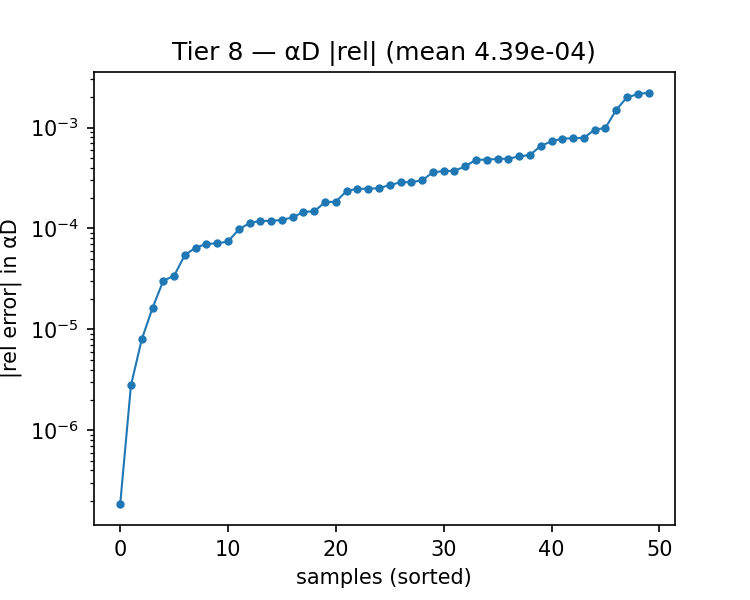

The data file committed next to this chart (first rows):
alpha, beta, alphaD_true, alphaD_pred, rel_abs, rel_signed
1.743, 1, 22.29, 22.27, 0.0007819, -0.0007819
1.614, 1.25, 21.05, 21.06, 0.0002359, 0.0002359
1.743, 1.25, 21.33, 21.33, 0.0001823, -0.0001823
0.8430, 2.75, 14.98, 14.99, 0.0007789, 0.0007789
1.1, 1.25, 19.87, 19.88, 0.0004137, 0.0004137
0.4570, 1, 19.55, 19.56, 9.777735991297675e-05, 9.777735991297675e-05
0.4570, 4, 14.42, 14.43, 0.0005179, 0.0005179
1.614, 1, 22.04, 22.03, 0.0002473, -0.0002473
0.7140, 1.25, 18.97, 18.99, 0.0007294, 0.0007294
1.486, 2.25, 17.59, 17.59, 7.034240474222236e-05, 7.034240474222236e-05
1.357, 2, 17.94, 17.94, 0.0002509, 0.0002509
1.614, 4.5, 13.74, 13.75, 0.000119, 0.000119
2, 2.5, 18.34, 18.35, 0.0004919, 0.0004919
2, 2, 19.59, 19.6, 0.0004798, 0.0004798
0.9710, 1.25, 19.57, 19.57, 0.0002693, 0.0002693
0.3290, 4.25, 15.84, 15.88, 0.002142, 0.002142
2, 2.25, 18.95, 18.95, 0.0003, 0.0003
0.3290, 4, 15.31, 15.33, 0.001499, 0.001499
0.5860, 4.5, 14.05, 14.06, 0.0009934, 0.0009934
1.229, 1, 21.25, 21.26, 0.0002881, 0.0002881
0.9710, 1.75, 17.74, 17.74, 0.0001461, 0.0001461
0.3290, 1.25, 18.19, 18.19, 0.0003597, 0.0003597
1.229, 1.25, 20.18, 20.18, 0.0003725, 0.0003725
1.871, 4, 15.14, 15.13, 0.0004807, -0.0004807
1.743, 3.75, 15.18, 15.18, 0.0001215, -0.0001215
1.614, 3.75, 14.84, 14.84, 7.10701128273683e-05, -7.10701128273683e-05
0.4570, 3.25, 14.34, 14.34, 3.39303021221857e-05, -3.39303021221857e-05
1.1, 3.75, 13.76, 13.77, 0.0005348, 0.0005348
1.1, 3, 14.95, 14.95, 0.0001289, 0.0001289
0.8430, 4.5, 13.09, 13.06, 0.001997, -0.001997
1.486, 1.75, 19.02, 19.03, 0.0001477, 0.0001477
1.357, 1.5, 19.54, 19.54, 0.0001132, 0.0001132
1.357, 4, 13.86, 13.86, 3.036010084833746e-05, -3.036010084833746e-05
0.9710, 3.5, 13.95, 13.96, 0.0003711, 0.0003711
2, 1.5, 21.04, 21.05, 0.0007907, 0.0007907
1.229, 3.5, 14.35, 14.35, 0.0004892, -0.0004892
0.9710, 3.75, 13.63, 13.64, 0.000953, 0.000953
1.229, 3.75, 13.97, 13.97, 0.0002475, -0.0002475
1.871, 3.5, 15.96, 15.96, 0.000287, -0.000287
1.743, 2, 18.94, 18.94, 7.951343562794693e-06, 7.951343562794693e-06
0.4570, 2, 16.06, 16.07, 0.0006583, 0.0006583
1.871, 2.75, 17.43, 17.44, 0.0001842, 0.0001842
1.1, 2.25, 16.61, 16.61, 2.7831860283576804e-06, 2.7831860283576804e-06
1.486, 3, 15.87, 15.86, 6.453124713294128e-05, -6.453124713294128e-05
1.229, 2.5, 16.3, 16.3, 7.428637595735878e-05, -7.428637595735878e-05
0.3290, 2.75, 14.88, 14.88, 0.0001188, -0.0001188
0.3290, 2.5, 15.13, 15.09, 0.002222, -0.002222
1.229, 2, 17.61, 17.61, 5.464684865338003e-05, 5.464684865338003e-05
1.871, 2, 19.27, 19.27, 1.6286274713650838e-05, 1.6286274713650838e-05
1.614, 4.25, 14.08, 14.08, 1.8403510151122696e-07, -1.8403510151122696e-07
